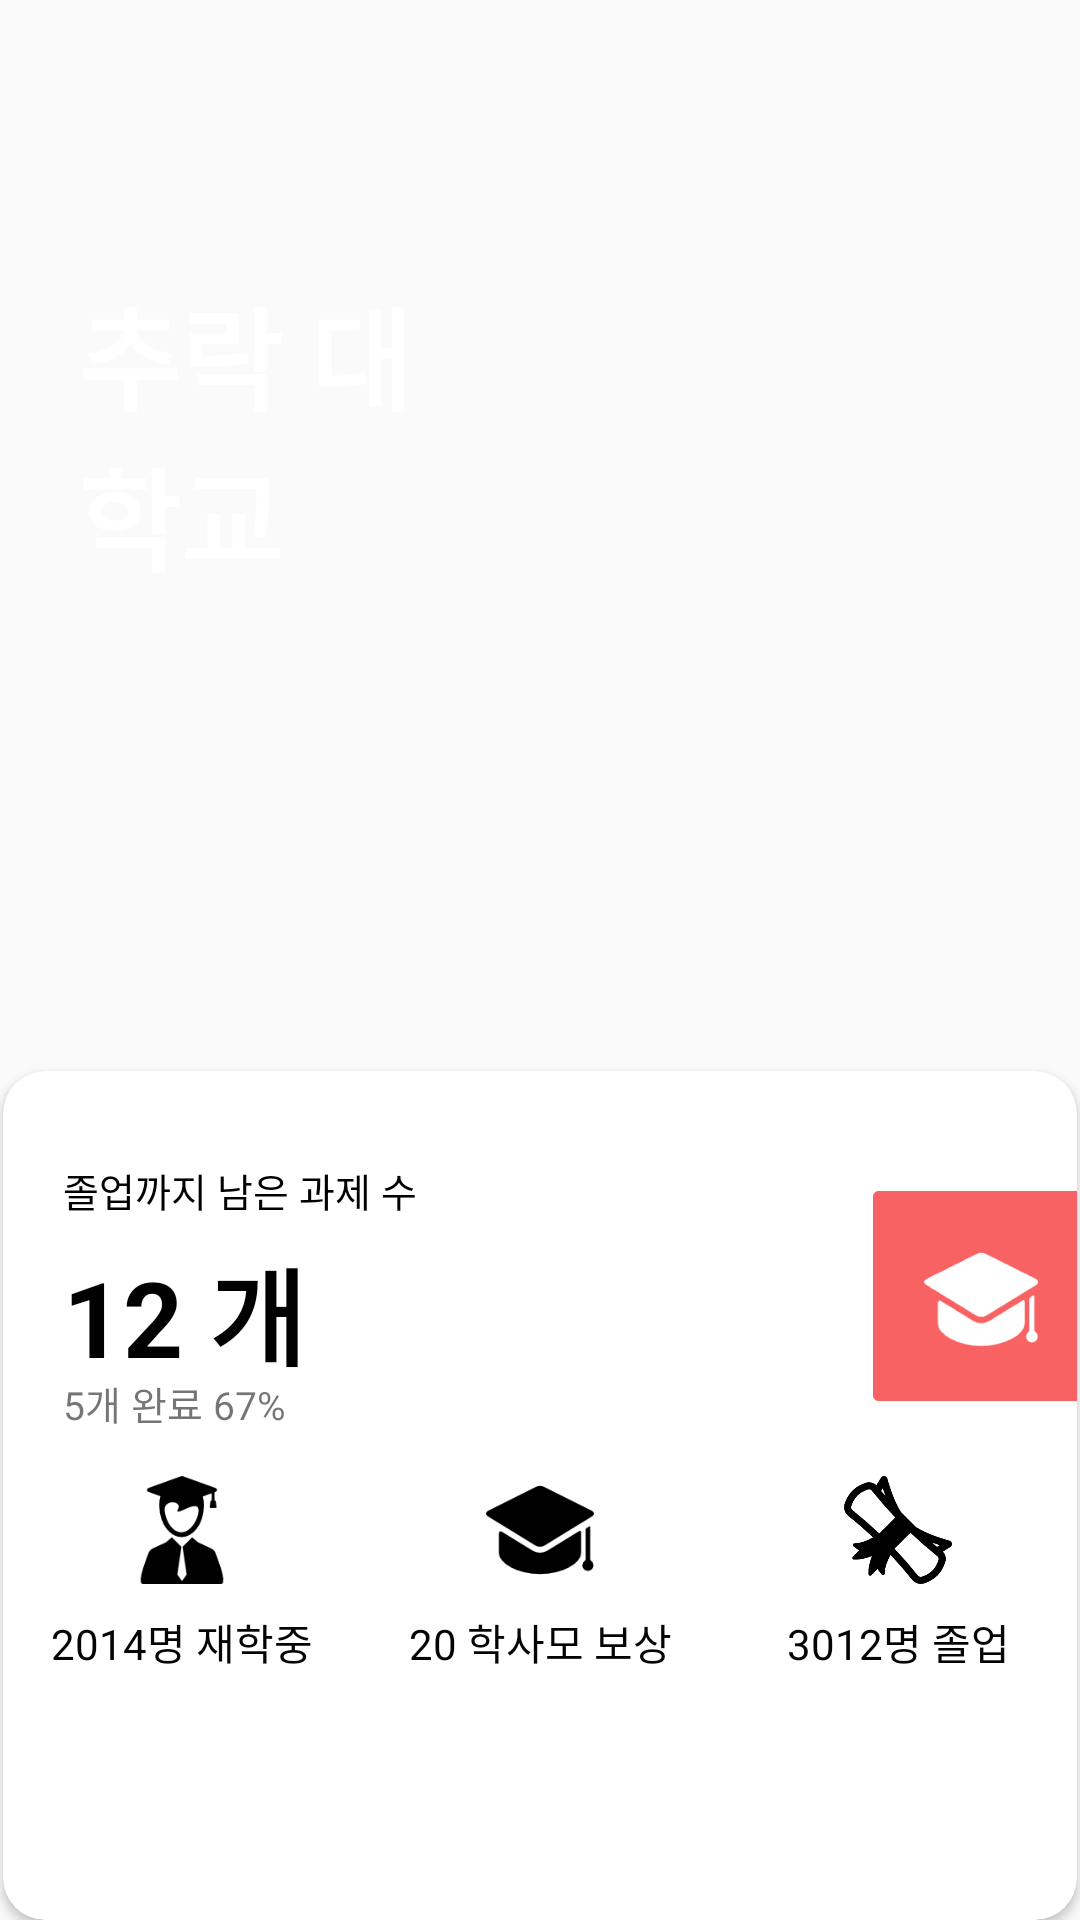

Layout XML and referenced resources for this Android screen:
<!-- AndroidManifest.xml: application theme AppTheme -->
<!-- res/layout/detail.xml -->
<?xml version="1.0" encoding="utf-8"?>
<android.support.constraint.ConstraintLayout xmlns:android="http://schemas.android.com/apk/res/android"
    xmlns:app="http://schemas.android.com/apk/res-auto"
    xmlns:tools="http://schemas.android.com/tools"
    android:layout_width="match_parent"
    android:layout_height="match_parent">

    <android.support.v7.widget.CardView
        android:id="@+id/cardView"
        android:layout_width="0dp"
        android:layout_height="283dp"
        android:layout_marginEnd="1dp"
        android:layout_marginStart="1dp"
        android:layout_marginTop="8dp"
        app:cardCornerRadius="14dp"
        app:layout_constraintBottom_toBottomOf="parent"
        app:layout_constraintEnd_toEndOf="parent"
        app:layout_constraintStart_toStartOf="parent"
        app:layout_constraintTop_toTopOf="parent"
        app:layout_constraintVertical_bias="1.0" >

        <TextView
            android:id="@+id/textView28"
            android:layout_width="wrap_content"
            android:layout_height="wrap_content"
            android:text="졸업까지 남은 과제 수 "
            android:layout_marginTop="30dp"
            android:layout_marginLeft="20dp"
            android:textSize="13sp"
            android:textColor="#000000"/>

        <TextView
            android:id="@+id/textView30"
            android:layout_width="wrap_content"
            android:layout_height="wrap_content"
            android:text="12 개"
            android:textColor="#000000"
            android:textSize="35sp"
            android:layout_marginTop="55dp"
            android:layout_marginLeft="20dp"
            android:textStyle="bold"/>

        <TextView
            android:id="@+id/textView31"
            android:layout_width="wrap_content"
            android:layout_height="wrap_content"
            android:text="5개 완료 67%"
            android:layout_marginLeft="20dp"
            android:layout_marginTop="101dp"
            android:textSize="13sp"/>

        <LinearLayout
            android:layout_width="match_parent"
            android:layout_height="75dp"
            android:layout_marginTop="135dp"
            android:background="@drawable/outline"
            android:orientation="horizontal">

            <LinearLayout
                android:layout_width="match_parent"
                android:layout_height="match_parent"
                android:layout_weight="1"
                android:orientation="vertical">

                <ImageView
                    android:id="@+id/imageView"
                    android:layout_width="match_parent"
                    android:layout_height="wrap_content"
                    android:layout_weight="1"
                    app:srcCompat="@drawable/ic_graduate_student_avatar" />

                <TextView
                    android:id="@+id/textView27"
                    android:layout_width="match_parent"
                    android:layout_height="78dp"
                    android:layout_alignParentLeft="true"
                    android:layout_alignParentStart="true"
                    android:layout_centerVertical="true"
                    android:layout_gravity="center"
                    android:layout_weight="1"
                    android:background="@drawable/outline"
                    android:gravity="center"
                    android:text="2014명 재학중"
                    android:textColor="#040404" />
            </LinearLayout>

            <LinearLayout
                android:layout_width="match_parent"
                android:layout_height="match_parent"
                android:layout_weight="1"
                android:orientation="vertical">

                <ImageView
                    android:id="@+id/imageView11"
                    android:layout_width="match_parent"
                    android:layout_height="wrap_content"
                    android:layout_weight="1"
                    app:srcCompat="@drawable/ic_college_graduation" />

                <TextView
                    android:id="@+id/textView25"
                    android:layout_width="match_parent"
                    android:layout_height="78dp"
                    android:layout_alignParentLeft="true"
                    android:layout_alignParentStart="true"
                    android:layout_centerVertical="true"
                    android:layout_gravity="center"
                    android:layout_weight="1"
                    android:background="@drawable/outline"
                    android:gravity="center"
                    android:text="20 학사모 보상"
                    android:textColor="#040404" />
            </LinearLayout>

            <LinearLayout
                android:layout_width="match_parent"
                android:layout_height="match_parent"
                android:layout_weight="1"
                android:orientation="vertical">

                <ImageView
                    android:id="@+id/imageView12"
                    android:layout_width="match_parent"
                    android:layout_height="wrap_content"
                    android:layout_weight="1"
                    app:srcCompat="@drawable/ic_graduate_certificate" />

                <TextView
                    android:id="@+id/textView26"
                    android:layout_width="match_parent"
                    android:layout_height="78dp"
                    android:layout_alignParentLeft="true"
                    android:layout_alignParentStart="true"
                    android:layout_centerVertical="true"
                    android:layout_gravity="center"
                    android:layout_weight="1"
                    android:background="@drawable/outline"
                    android:gravity="center"
                    android:text="3012명 졸업"
                    android:textColor="#040404" />
            </LinearLayout>

        </LinearLayout>

        <ImageView
            android:id="@+id/imageView13"
            android:layout_width="70dp"
            android:layout_height="70dp"
            app:srcCompat="@drawable/icon"
            android:layout_marginTop="40dp"
            android:layout_marginLeft="290dp"/>
    </android.support.v7.widget.CardView>

    <ImageView
        android:id="@+id/imageView8"
        android:layout_width="0dp"
        android:layout_height="313dp"
        android:scaleType="centerCrop"
        app:layout_constraintBottom_toTopOf="@+id/cardView"
        app:layout_constraintEnd_toEndOf="parent"
        app:layout_constraintStart_toStartOf="parent"
        app:layout_constraintTop_toTopOf="parent"
        app:srcCompat="@drawable/test_a" />

    <TextView
        android:id="@+id/textView29"
        android:layout_width="115dp"
        android:layout_height="107dp"
        android:layout_marginBottom="8dp"
        android:layout_marginEnd="8dp"
        android:layout_marginStart="8dp"
        android:layout_marginTop="8dp"
        android:text="추락 대학교"
        android:textColor="#ffffff"
        android:textSize="37sp"
        android:textStyle="bold"
        app:layout_constraintBottom_toBottomOf="parent"
        app:layout_constraintEnd_toEndOf="parent"
        app:layout_constraintHorizontal_bias="0.079"
        app:layout_constraintStart_toStartOf="parent"
        app:layout_constraintTop_toTopOf="@+id/imageView8"
        app:layout_constraintVertical_bias="0.124" />

</android.support.constraint.ConstraintLayout>
<!-- resources referenced by this layout -->
<resources>
  <!-- drawable ic_college_graduation: png bitmap (drawable, 2031 bytes) -->
  <!-- drawable ic_graduate_certificate: png bitmap (drawable, 5826 bytes) -->
  <!-- drawable ic_graduate_student_avatar: png bitmap (drawable, 2571 bytes) -->
  <!-- drawable icon: png bitmap (drawable, 31570 bytes) -->
  <style name="AppTheme" parent="Theme.AppCompat.Light.NoActionBar">
          
          <item name="colorPrimary">@color/colorPrimary
          </item>
          <item name="colorPrimaryDark">@color/colorPrimaryDark
          </item>
          <item name="colorControlNormal">@color/colorAccent</item>
          <item name="colorAccent">@color/colorAccent
          </item>
          <item name="android:windowNoTitle">true
          </item>
          <item name="toolbarStyle">@style/custom_toolbar</item>
  
          <item name="android:actionBarStyle">@style/ActionBar</item>
  
      </style>
  <color name="colorPrimary">#ffffff</color>
  <color name="colorPrimaryDark">#ff5252</color>
  <color name="colorAccent">#ffffff</color>
  <style name="custom_toolbar" parent="@style/Widget.AppCompat.Toolbar">
          <item name="titleTextColor">@color/colorPrimaryDark</item>
      </style>
  <style name="ActionBar" parent="@style/Widget.AppCompat.ActionBar">
          <item name="android:background">@color/colorAccent</item>
  
          
          <item name="background">@color/colorAccent</item>
      </style>
</resources>
